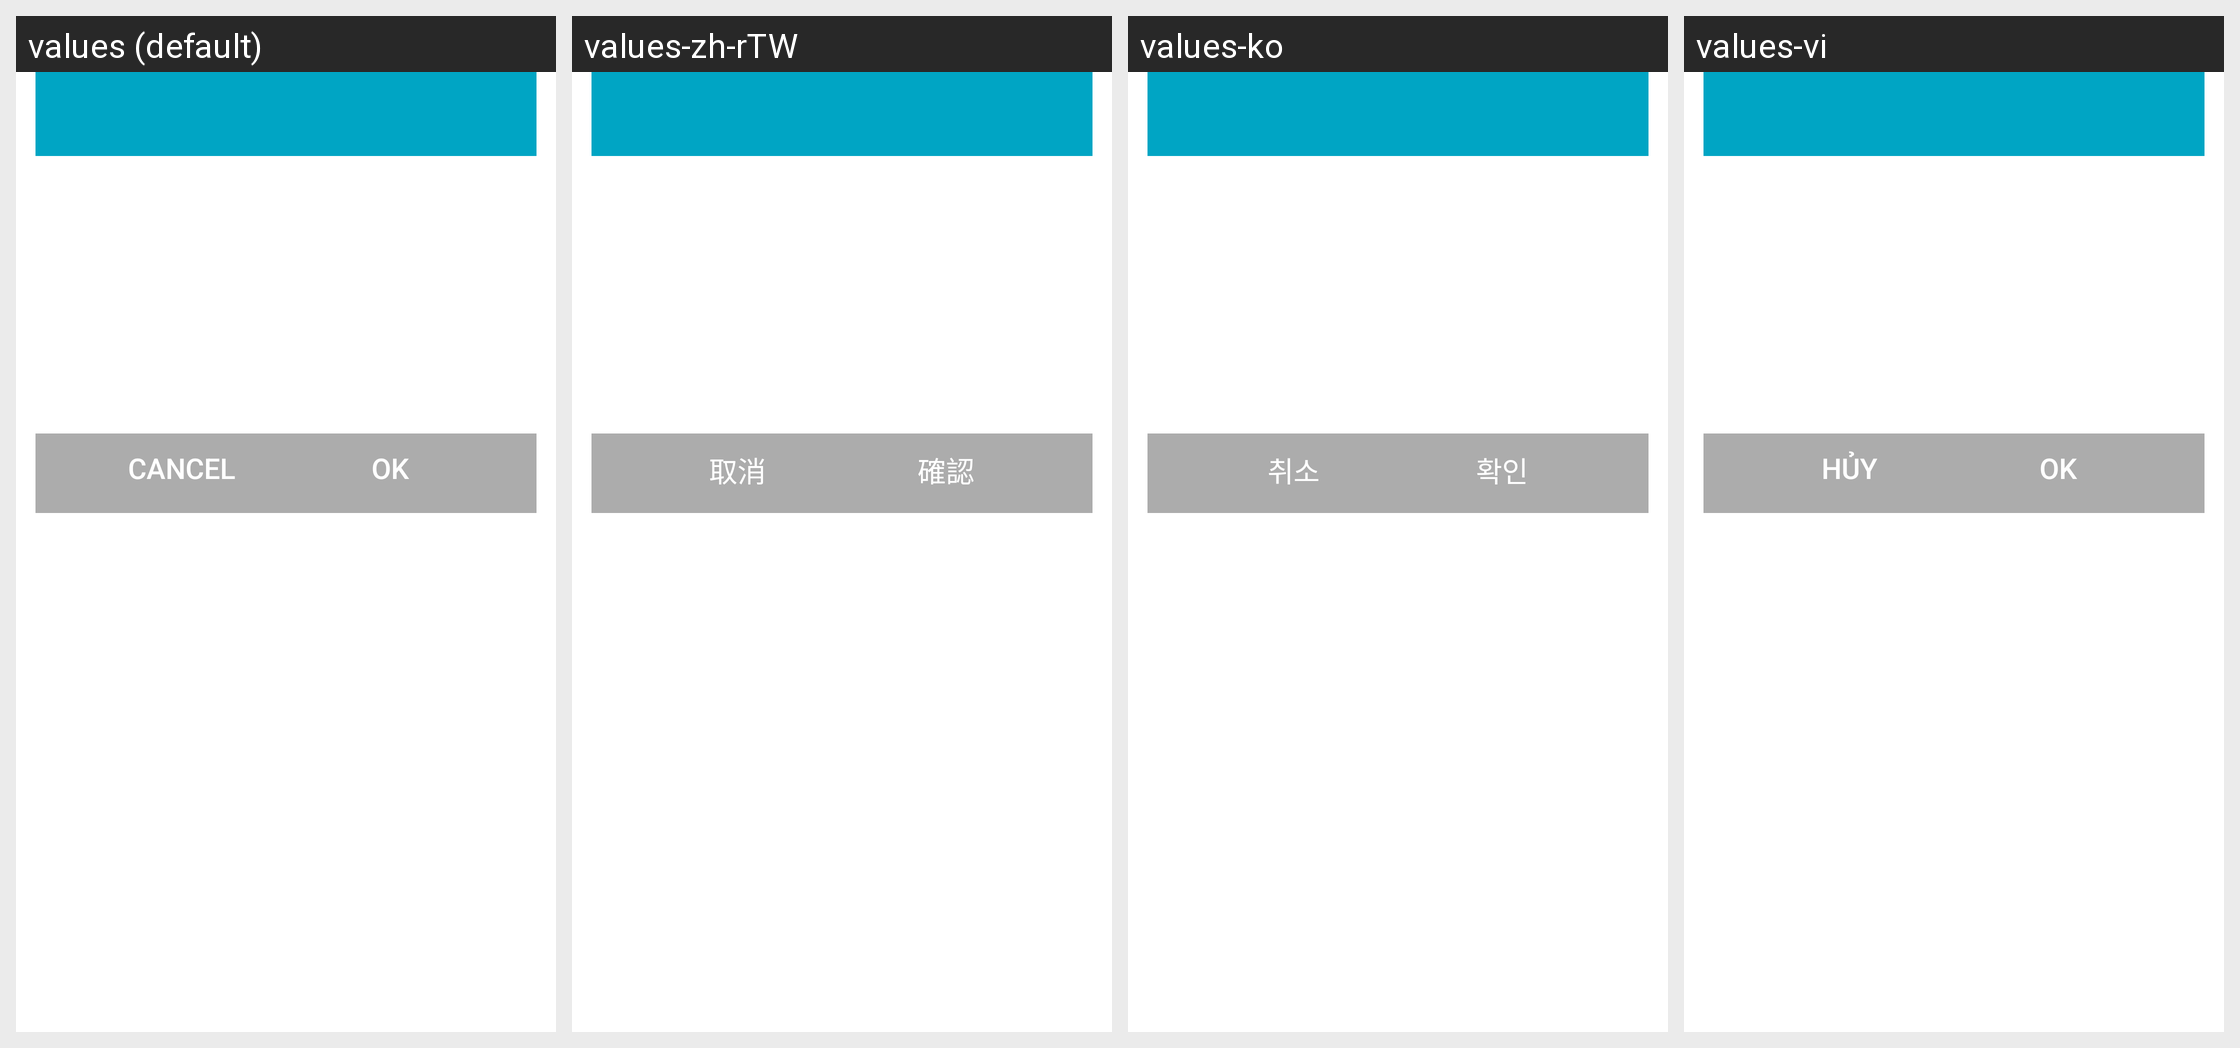

Locale-by-locale string values for the Android screen shown in this grid:
Android screen res/layout/global_actions_sview_dialog.xml rendered under 4 locales, left to right: values (default), values-zh-rTW, values-ko, values-vi. Device: Nexus 5 (rendered at 1080×1920; each locale shown at half size, 540×960, under a caption strip naming it); theme Theme.MaterialComponents.DayNight.NoActionBar.
Other locales in the repository, not shown: values-ar, values-ar-rAE, values-as-rIN, values-az, values-az-rAZ, values-bn-rIN, values-ca, values-cs, values-da, values-de, values-en-rGB, values-en-rPH, values-en-rUS, values-es-rES, values-es-rUS, values-et, values-et-rEE, values-eu, values-eu-rES, values-fi, values-fr, values-fr-rCA, values-ga, values-gl, values-gl-rES, values-gu, values-gu-rIN, values-hr, values-hu, values-hy, values-hy-rAM, values-in, values-is, values-is-rIS, values-it, values-iw, values-ja, values-ka-rGE, values-kk, values-km-rKH, values-ky, values-ky-rKG, values-lo, values-lo-rLA, values-lt, values-lv, values-mk, values-mk-rMK, values-mn, values-mn-rMN, values-mr-rIN, values-ms, values-ms-rMY, values-nb, values-ne-rIN, values-nl, values-or-rIN, values-pa, values-pa-rIN, values-pl, values-pl-rSP, values-pt-rBR, values-pt-rPT, values-ro, values-si, values-si-rIN, values-sk, values-sl, values-sq, values-sr, values-sv, values-tg, values-tk, values-tl, values-tr, values-ur, values-ur-rPK, values-uz, values-uz-rUZ, values-zh-rCN, values-zh-rHK.
Strings drawn on this screen, with the default value and each locale's value (text and hints the layout hard-codes, and strings that could not be matched under every locale, appear in the picture but are not listed):

cancel
  values: Cancel
  values-zh-rTW: 取消
  values-ko: 취소
  values-vi: Hủy

ok
  values: OK
  values-zh-rTW: 確認
  values-ko: 확인
  values-vi: OK
